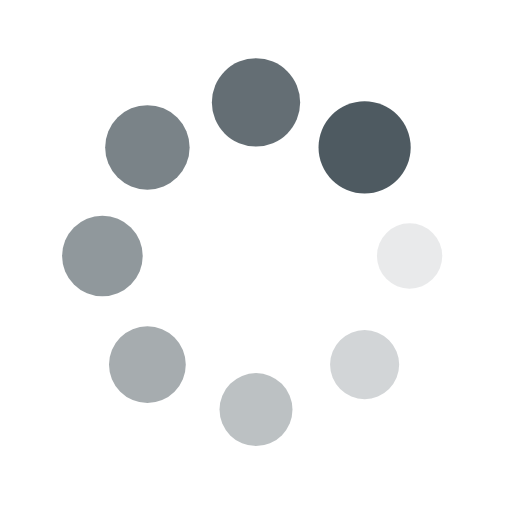
t = 0.00 s
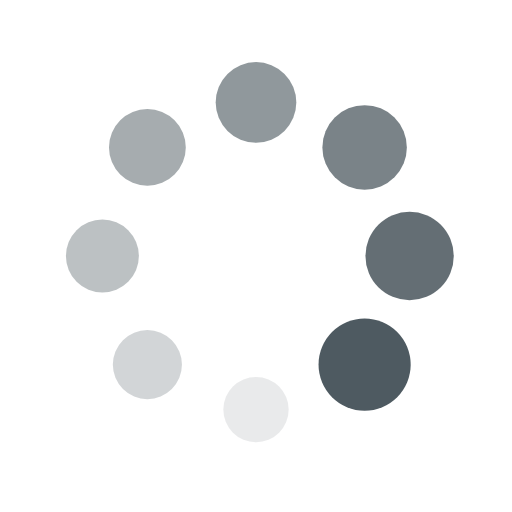
t = 0.25 s
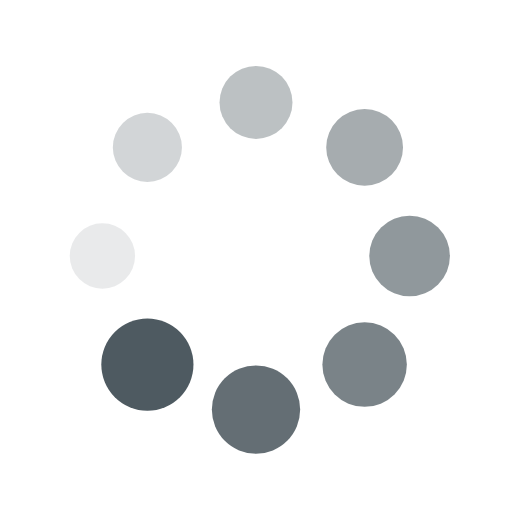
t = 0.50 s
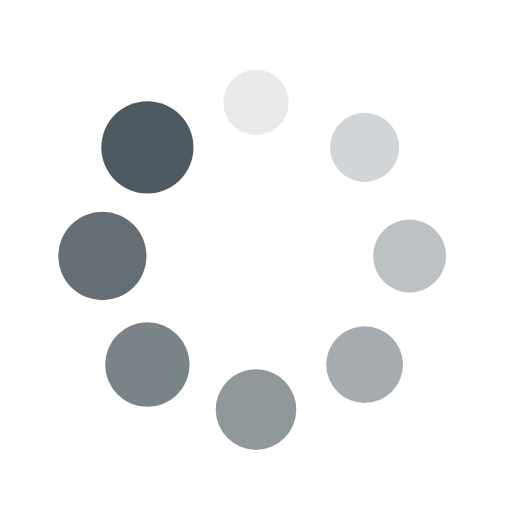
t = 0.75 s

The animated SVG that drew these frames (rendered in a browser with its animation timeline set to each time). Animation: 16 SMIL elements (animate=8,animateTransform=8); one cycle of 1.00 s, repeats indefinitely.

<?xml version="1.0" encoding="utf-8"?>
<svg xmlns="http://www.w3.org/2000/svg" xmlns:xlink="http://www.w3.org/1999/xlink" style="margin: auto; background: transparent; display: block; shape-rendering: auto;" width="200px" height="200px" viewBox="0 0 100 100" preserveAspectRatio="xMidYMid">
<g transform="translate(80,50)">
<g transform="rotate(0)">
<circle cx="0" cy="0" r="6" fill="#4e5a61" fill-opacity="1">
  <animateTransform attributeName="transform" type="scale" begin="-0.875s" values="1.5 1.5;1 1" keyTimes="0;1" dur="1s" repeatCount="indefinite"></animateTransform>
  <animate attributeName="fill-opacity" keyTimes="0;1" dur="1s" repeatCount="indefinite" values="1;0" begin="-0.875s"></animate>
</circle>
</g>
</g><g transform="translate(71.21320343559643,71.21320343559643)">
<g transform="rotate(45)">
<circle cx="0" cy="0" r="6" fill="#4e5a61" fill-opacity="0.875">
  <animateTransform attributeName="transform" type="scale" begin="-0.75s" values="1.5 1.5;1 1" keyTimes="0;1" dur="1s" repeatCount="indefinite"></animateTransform>
  <animate attributeName="fill-opacity" keyTimes="0;1" dur="1s" repeatCount="indefinite" values="1;0" begin="-0.75s"></animate>
</circle>
</g>
</g><g transform="translate(50,80)">
<g transform="rotate(90)">
<circle cx="0" cy="0" r="6" fill="#4e5a61" fill-opacity="0.75">
  <animateTransform attributeName="transform" type="scale" begin="-0.625s" values="1.5 1.5;1 1" keyTimes="0;1" dur="1s" repeatCount="indefinite"></animateTransform>
  <animate attributeName="fill-opacity" keyTimes="0;1" dur="1s" repeatCount="indefinite" values="1;0" begin="-0.625s"></animate>
</circle>
</g>
</g><g transform="translate(28.786796564403577,71.21320343559643)">
<g transform="rotate(135)">
<circle cx="0" cy="0" r="6" fill="#4e5a61" fill-opacity="0.625">
  <animateTransform attributeName="transform" type="scale" begin="-0.5s" values="1.5 1.5;1 1" keyTimes="0;1" dur="1s" repeatCount="indefinite"></animateTransform>
  <animate attributeName="fill-opacity" keyTimes="0;1" dur="1s" repeatCount="indefinite" values="1;0" begin="-0.5s"></animate>
</circle>
</g>
</g><g transform="translate(20,50.00000000000001)">
<g transform="rotate(180)">
<circle cx="0" cy="0" r="6" fill="#4e5a61" fill-opacity="0.5">
  <animateTransform attributeName="transform" type="scale" begin="-0.375s" values="1.5 1.5;1 1" keyTimes="0;1" dur="1s" repeatCount="indefinite"></animateTransform>
  <animate attributeName="fill-opacity" keyTimes="0;1" dur="1s" repeatCount="indefinite" values="1;0" begin="-0.375s"></animate>
</circle>
</g>
</g><g transform="translate(28.78679656440357,28.786796564403577)">
<g transform="rotate(225)">
<circle cx="0" cy="0" r="6" fill="#4e5a61" fill-opacity="0.375">
  <animateTransform attributeName="transform" type="scale" begin="-0.25s" values="1.5 1.5;1 1" keyTimes="0;1" dur="1s" repeatCount="indefinite"></animateTransform>
  <animate attributeName="fill-opacity" keyTimes="0;1" dur="1s" repeatCount="indefinite" values="1;0" begin="-0.25s"></animate>
</circle>
</g>
</g><g transform="translate(49.99999999999999,20)">
<g transform="rotate(270)">
<circle cx="0" cy="0" r="6" fill="#4e5a61" fill-opacity="0.25">
  <animateTransform attributeName="transform" type="scale" begin="-0.125s" values="1.5 1.5;1 1" keyTimes="0;1" dur="1s" repeatCount="indefinite"></animateTransform>
  <animate attributeName="fill-opacity" keyTimes="0;1" dur="1s" repeatCount="indefinite" values="1;0" begin="-0.125s"></animate>
</circle>
</g>
</g><g transform="translate(71.21320343559643,28.78679656440357)">
<g transform="rotate(315)">
<circle cx="0" cy="0" r="6" fill="#4e5a61" fill-opacity="0.125">
  <animateTransform attributeName="transform" type="scale" begin="0s" values="1.5 1.5;1 1" keyTimes="0;1" dur="1s" repeatCount="indefinite"></animateTransform>
  <animate attributeName="fill-opacity" keyTimes="0;1" dur="1s" repeatCount="indefinite" values="1;0" begin="0s"></animate>
</circle>
</g>
</g>
<!-- [ldio] generated by https://loading.io/ --></svg>
